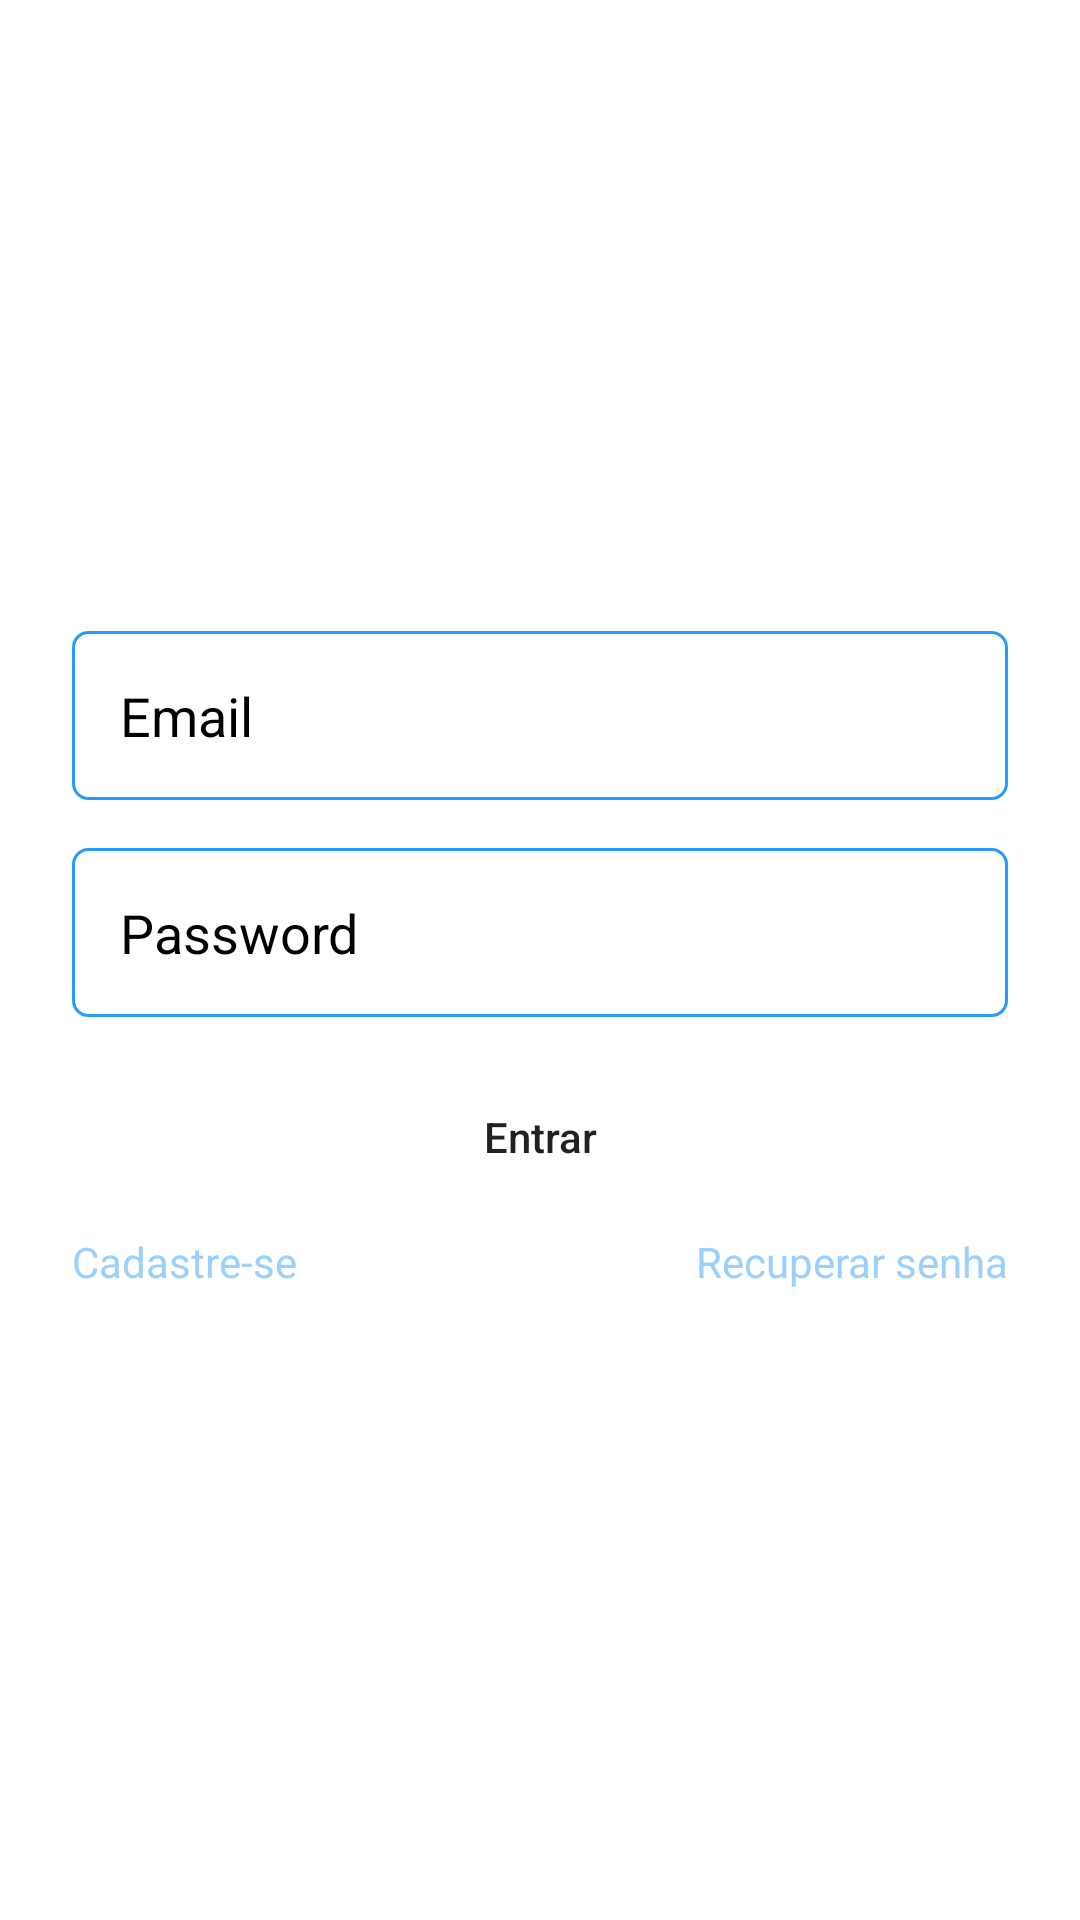

Reconstruct the res/layout file that produces this screen, plus the resources it refers to.
<!-- AndroidManifest.xml: application theme Theme.VacationHome -->
<!-- res/layout/activity_login.xml -->
<?xml version="1.0" encoding="utf-8"?>
<androidx.constraintlayout.widget.ConstraintLayout xmlns:android="http://schemas.android.com/apk/res/android"
    xmlns:app="http://schemas.android.com/apk/res-auto"
    xmlns:tools="http://schemas.android.com/tools"
    android:layout_width="match_parent"
    android:layout_height="match_parent"
    android:background="@android:color/white"
    tools:context=".activity.auth.LoginActivity">

    <ScrollView
        android:layout_width="match_parent"
        android:layout_height="match_parent"
        android:fillViewport="true"
        app:layout_constraintEnd_toEndOf="parent"
        app:layout_constraintStart_toStartOf="parent"
        app:layout_constraintTop_toTopOf="parent"
        app:layout_constraintBottom_toBottomOf="parent">

        <androidx.constraintlayout.widget.ConstraintLayout
            android:layout_width="match_parent"
            android:layout_height="match_parent">

            <ImageButton
                android:id="@+id/back"
                android:layout_width="wrap_content"
                android:layout_height="wrap_content"
                android:background="@android:color/transparent"
                android:padding="16dp"
                android:src="@drawable/ic_back"
                app:layout_constraintStart_toStartOf="parent"
                app:layout_constraintTop_toTopOf="parent" />

            <LinearLayout
                android:layout_width="match_parent"
                android:layout_height="wrap_content"
                android:gravity="center"
                android:orientation="vertical"
                android:padding="24dp"
                app:layout_constraintBottom_toBottomOf="parent"
                app:layout_constraintEnd_toEndOf="parent"
                app:layout_constraintTop_toTopOf="parent">

                <EditText
                    android:id="@+id/edit_email"
                    android:layout_width="match_parent"
                    android:layout_height="wrap_content"
                    android:background="@drawable/bg_edit"
                    android:hint="Email"
                    android:textColorHint="@color/black"
                    android:textColor="@android:color/black"
                    android:inputType="textEmailAddress"
                    android:padding="16dp" />

                <EditText
                    android:id="@+id/edit_pass"
                    android:layout_width="match_parent"
                    android:layout_height="wrap_content"
                    android:layout_marginTop="16dp"
                    android:background="@drawable/bg_edit"
                    android:textColorHint="@color/black"
                    android:textColor="@android:color/black"
                    android:hint="Password"
                    android:inputType="textPassword"
                    android:padding="16dp" />

                <android.widget.Button
                    android:layout_width="match_parent"
                    android:layout_height="wrap_content"
                    android:layout_marginTop="16dp"
                    android:background="@drawable/bg_btn"
                    android:onClick="validaDados"
                    android:text="Entrar"
                    android:textAllCaps="false" />

                <LinearLayout
                    android:layout_width="match_parent"
                    android:layout_height="wrap_content"
                    android:layout_marginTop="8dp"
                    android:orientation="horizontal">

                    <TextView
                        android:id="@+id/text_CC"
                        android:layout_width="match_parent"
                        android:layout_height="wrap_content"
                        android:layout_weight="1"
                        android:text="Cadastre-se"
                        android:textColor="#9CD0FC" />

                    <TextView
                        android:id="@+id/text_FP"
                        android:layout_width="match_parent"
                        android:layout_height="wrap_content"
                        android:layout_weight="1"
                        android:text="Recuperar senha"
                        android:textAlignment="textEnd"
                        android:textColor="#9CD0FC" />

                </LinearLayout>


                <ProgressBar
                    android:id="@+id/progressBar"
                    android:layout_width="wrap_content"
                    android:layout_height="wrap_content"
                    android:layout_marginTop="16dp"
                    android:indeterminateTint="@color/layoutColor"
                    android:visibility="gone"
                    tools:visibility="visible" />

            </LinearLayout>
        </androidx.constraintlayout.widget.ConstraintLayout>



    </ScrollView>

</androidx.constraintlayout.widget.ConstraintLayout>
<!-- resources referenced by this layout -->
<resources>
  <color name="black">#FF000000</color>
  <color name="layoutColor">#279AFB</color>
  <!-- drawable bg_edit (drawable) -->
  <?xml version="1.0" encoding="utf-8"?>
  <shape xmlns:android="http://schemas.android.com/apk/res/android" android:shape="rectangle">
  
      <stroke android:width="1dp" android:color="#279AFB" />
      <corners android:radius="5dp"
  
          />
  
  </shape>
  <style name="Theme.VacationHome" parent="Theme.MaterialComponents.DayNight.NoActionBar">
          
          <item name="colorPrimary">@color/layoutColor</item>
          <item name="colorPrimaryVariant">@color/layoutColor</item>
          <item name="colorOnPrimary">@color/white</item>
          
          <item name="colorSecondary">@color/teal_200</item>
          <item name="colorSecondaryVariant">@color/teal_700</item>
          <item name="colorOnSecondary">@color/black</item>
          
          <item name="android:statusBarColor">?attr/colorPrimaryVariant</item>
          
      </style>
  <color name="white">#FFFFFFFF</color>
  <color name="teal_200">#FF03DAC5</color>
  <color name="teal_700">#FF018786</color>
</resources>
